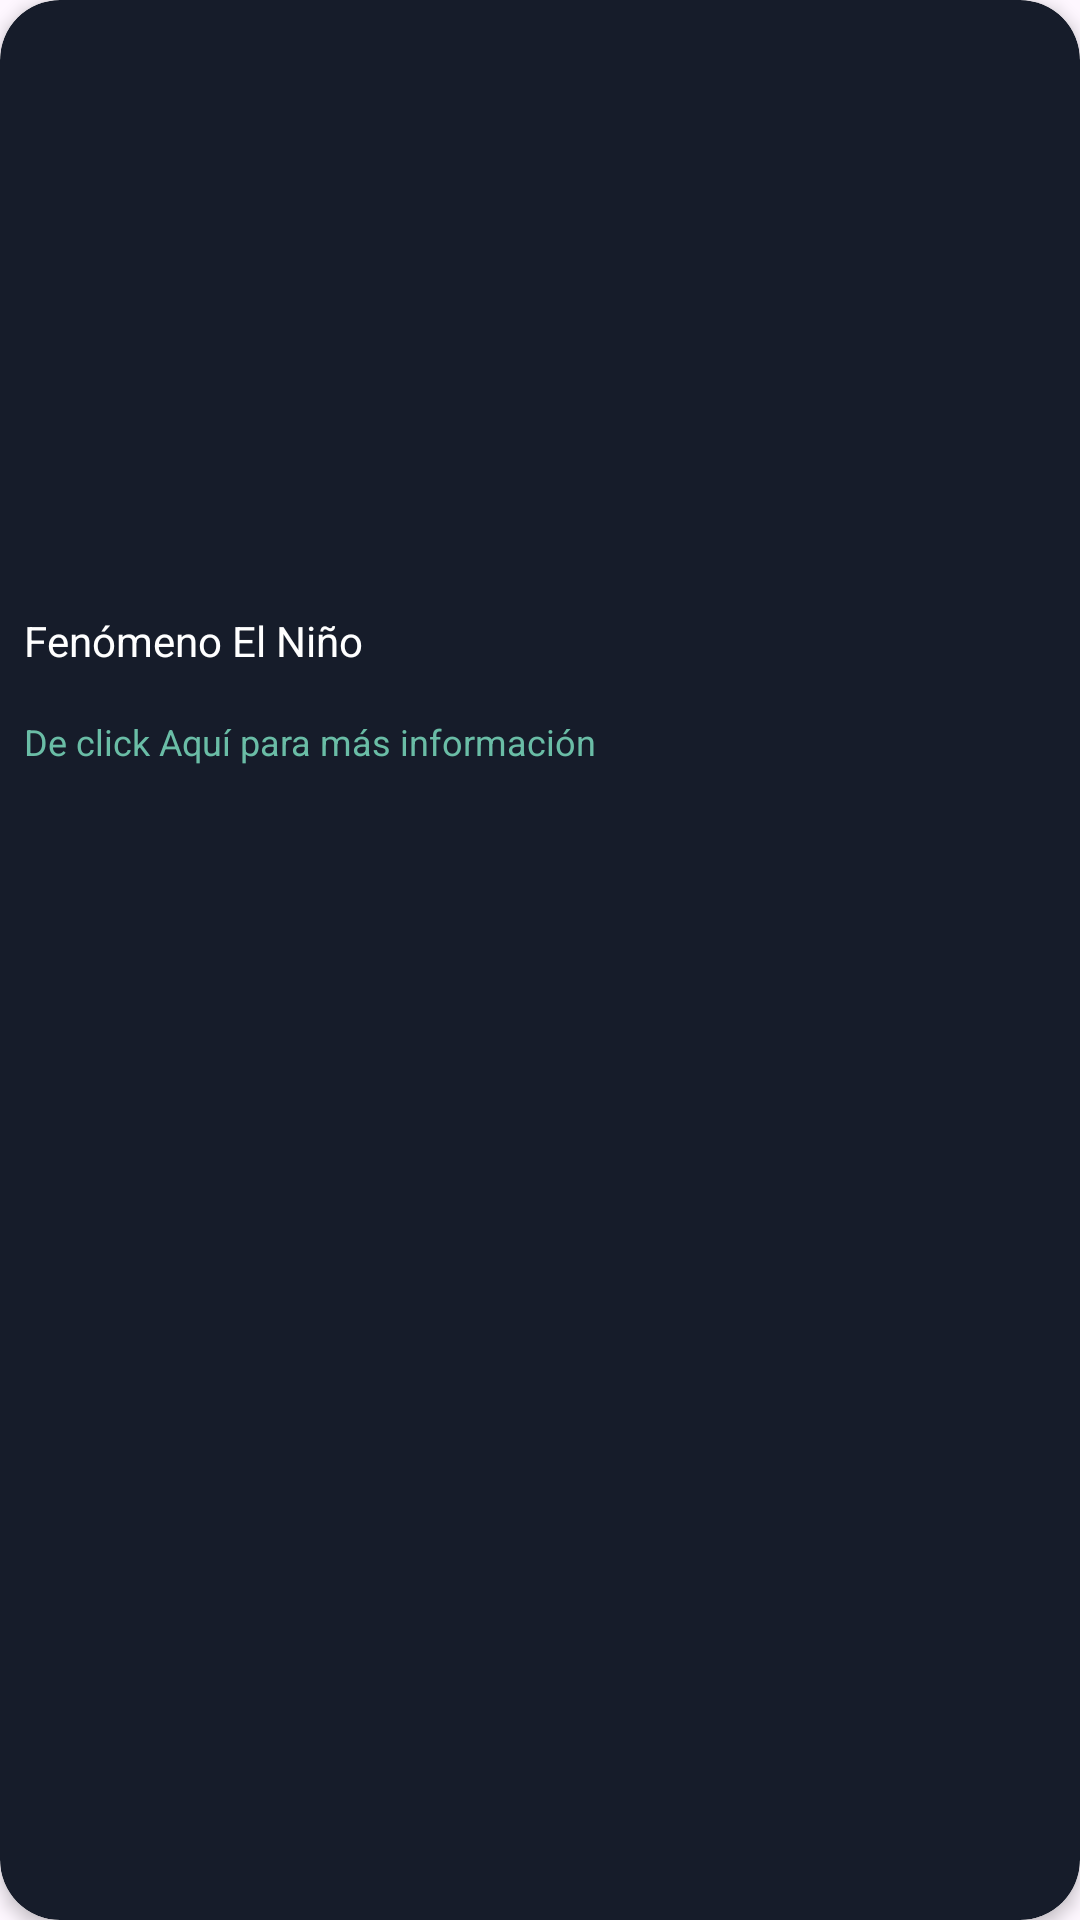

The Android layout XML behind this screen, and the referenced resources:
<!-- AndroidManifest.xml: application theme Theme.Proyecto_integrador -->
<!-- res/layout/viewholder_informacion.xml -->
<?xml version="1.0" encoding="utf-8"?>
<androidx.cardview.widget.CardView xmlns:android="http://schemas.android.com/apk/res/android"
    xmlns:app="http://schemas.android.com/apk/res-auto"
    android:layout_width="360dp"
    android:layout_height="wrap_content"
    android:layout_margin="8dp"
    android:background="@drawable/background2"
    app:cardCornerRadius="20dp"
    app:cardElevation="3dp">

    <LinearLayout
        android:layout_width="match_parent"
        android:layout_height="match_parent"
        android:background="@drawable/background2"
        android:orientation="vertical">

        <ImageView
            android:id="@+id/picPath"
            android:layout_width="match_parent"
            android:layout_height="180dp"
            android:layout_gravity="center"
            android:layout_marginTop="8dp"
            android:layout_marginBottom="8dp"
            android:scaleType="centerCrop"
            app:srcCompat="@drawable/img1" />


        <TextView
            android:id="@+id/nameTxt"
            android:layout_width="match_parent"
            android:layout_height="wrap_content"
            android:layout_margin="8dp"
            android:text="Fenómeno El Niño"
            android:textAlignment="textStart"
            android:textColor="@color/white"
            android:textSize="14sp" />

        <TextView
            android:id="@+id/otherTxt"
            android:layout_width="match_parent"
            android:layout_height="wrap_content"
            android:layout_margin="8dp"
            android:text="De click Aquí para más información"
            android:textAlignment="textStart"
            android:textColor="#6ABDA6"
            android:textSize="12sp" />
    </LinearLayout>
</androidx.cardview.widget.CardView>
<!-- resources referenced by this layout -->
<resources>
  <color name="white">#FFFFFFFF</color>
  <!-- drawable background2 (drawable) -->
  <?xml version="1.0" encoding="utf-8"?>
  <selector xmlns:android="http://schemas.android.com/apk/res/android">
  <item>
      <shape android:shape="rectangle">
          <solid android:color="@color/back_2"></solid>
          <corners android:radius="20sp"></corners>
      </shape>
  </item>
  </selector>
  <style name="Theme.Proyecto_integrador" parent="Base.Theme.Proyecto_integrador" />
  <color name="back_2">#161c2a</color>
  <style name="Base.Theme.Proyecto_integrador" parent="Theme.Material3.DayNight.NoActionBar">
          
          <item name="colorPrimaryDark">@color/back_1</item>
  
          
      </style>
  <color name="back_1">#1a2332</color>
</resources>
